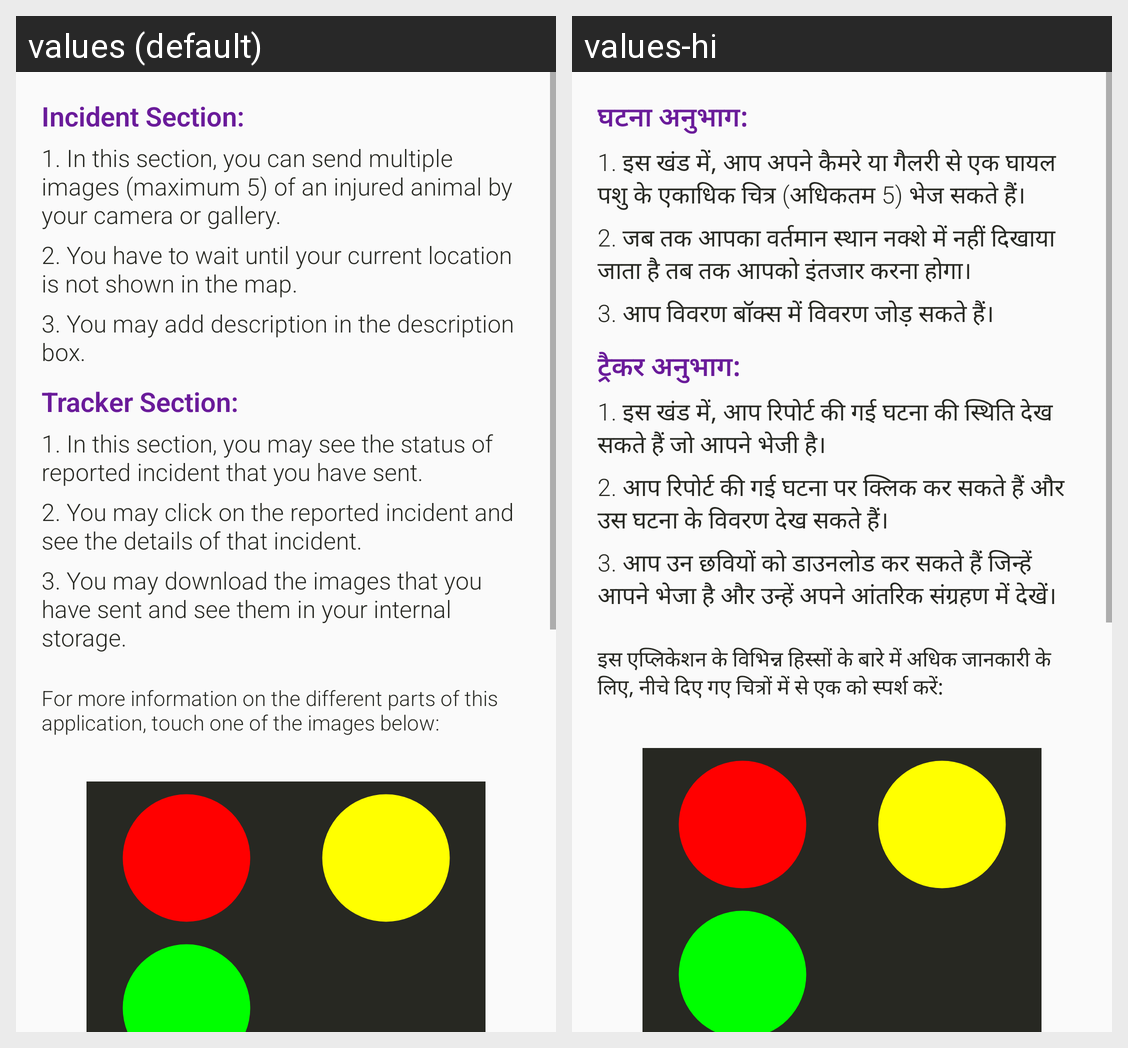

This grid shows one Android layout under two languages. Give, for every string resource on the screen, its name, the default text and each shown locale's text.
Android screen res/layout/fragment_help.xml rendered under 2 locales, left to right: values (default), values-hi. Device: Nexus 5 (rendered at 1080×1920; each locale shown at half size, 540×960, under a caption strip naming it); theme AppTheme.
Strings drawn on this screen, with the default value and each locale's value (text and hints the layout hard-codes, and strings that could not be matched under every locale, appear in the picture but are not listed):

incident_section
  values: Incident Section:
  values-hi: घटना अनुभाग:

_1_in_this_section_you_can_send_multiple_images_maximum_5_of_an_injured_animal_by_your_camera_or_gallery
  values: 1. In this section, you can send multiple images (maximum 5) of an injured animal by your camera or gallery.
  values-hi: 1. इस खंड में, आप अपने कैमरे या गैलरी से एक घायल पशु के एकाधिक चित्र (अधिकतम 5) भेज सकते हैं।

_2_you_have_to_wait_until_your_current_location_is_not_shown_in_the_map
  values: 2. You have to wait until your current location is not shown in the map.
  values-hi: 2. जब तक आपका वर्तमान स्थान नक्शे में नहीं दिखाया जाता है तब तक आपको इंतजार करना होगा।

_3_you_may_add_description_in_the_description_box
  values: 3. You may add description in the description box.
  values-hi: 3. आप विवरण बॉक्स में विवरण जोड़ सकते हैं।

tracker_section
  values: Tracker Section:
  values-hi: ट्रैकर अनुभाग:

_1_in_this_section_you_may_see_the_status_of_reported_incident_that_you_have_sent
  values: 1. In this section, you may see the status of reported incident that you have sent.
  values-hi: 1. इस खंड में, आप रिपोर्ट की गई घटना की स्थिति देख सकते हैं जो आपने भेजी है।

_2_you_may_click_on_the_reported_incident_and_see_the_details_of_that_incident
  values: 2. You may click on the reported incident and see the details of that incident.
  values-hi: 2. आप रिपोर्ट की गई घटना पर क्लिक कर सकते हैं और उस घटना के विवरण देख सकते हैं।

_3_you_may_download_the_images_that_you_have_sent_and_see_them_in_your_internal_storage
  values: 3. You may download the images that you have sent and see them in your internal storage.
  values-hi: 3. आप उन छवियों को डाउनलोड कर सकते हैं जिन्हें आपने भेजा है और उन्हें अपने आंतरिक संग्रहण में देखें।

for_more_information_on_the_different_parts_of_this_application_touch_one_of_the_images_below
  values: For more information on the different parts of this application, touch one of the images below:
  values-hi: इस एप्लिकेशन के विभिन्न हिस्सों के बारे में अधिक जानकारी के लिए, नीचे दिए गए चित्रों में से एक को स्पर्श करें:
